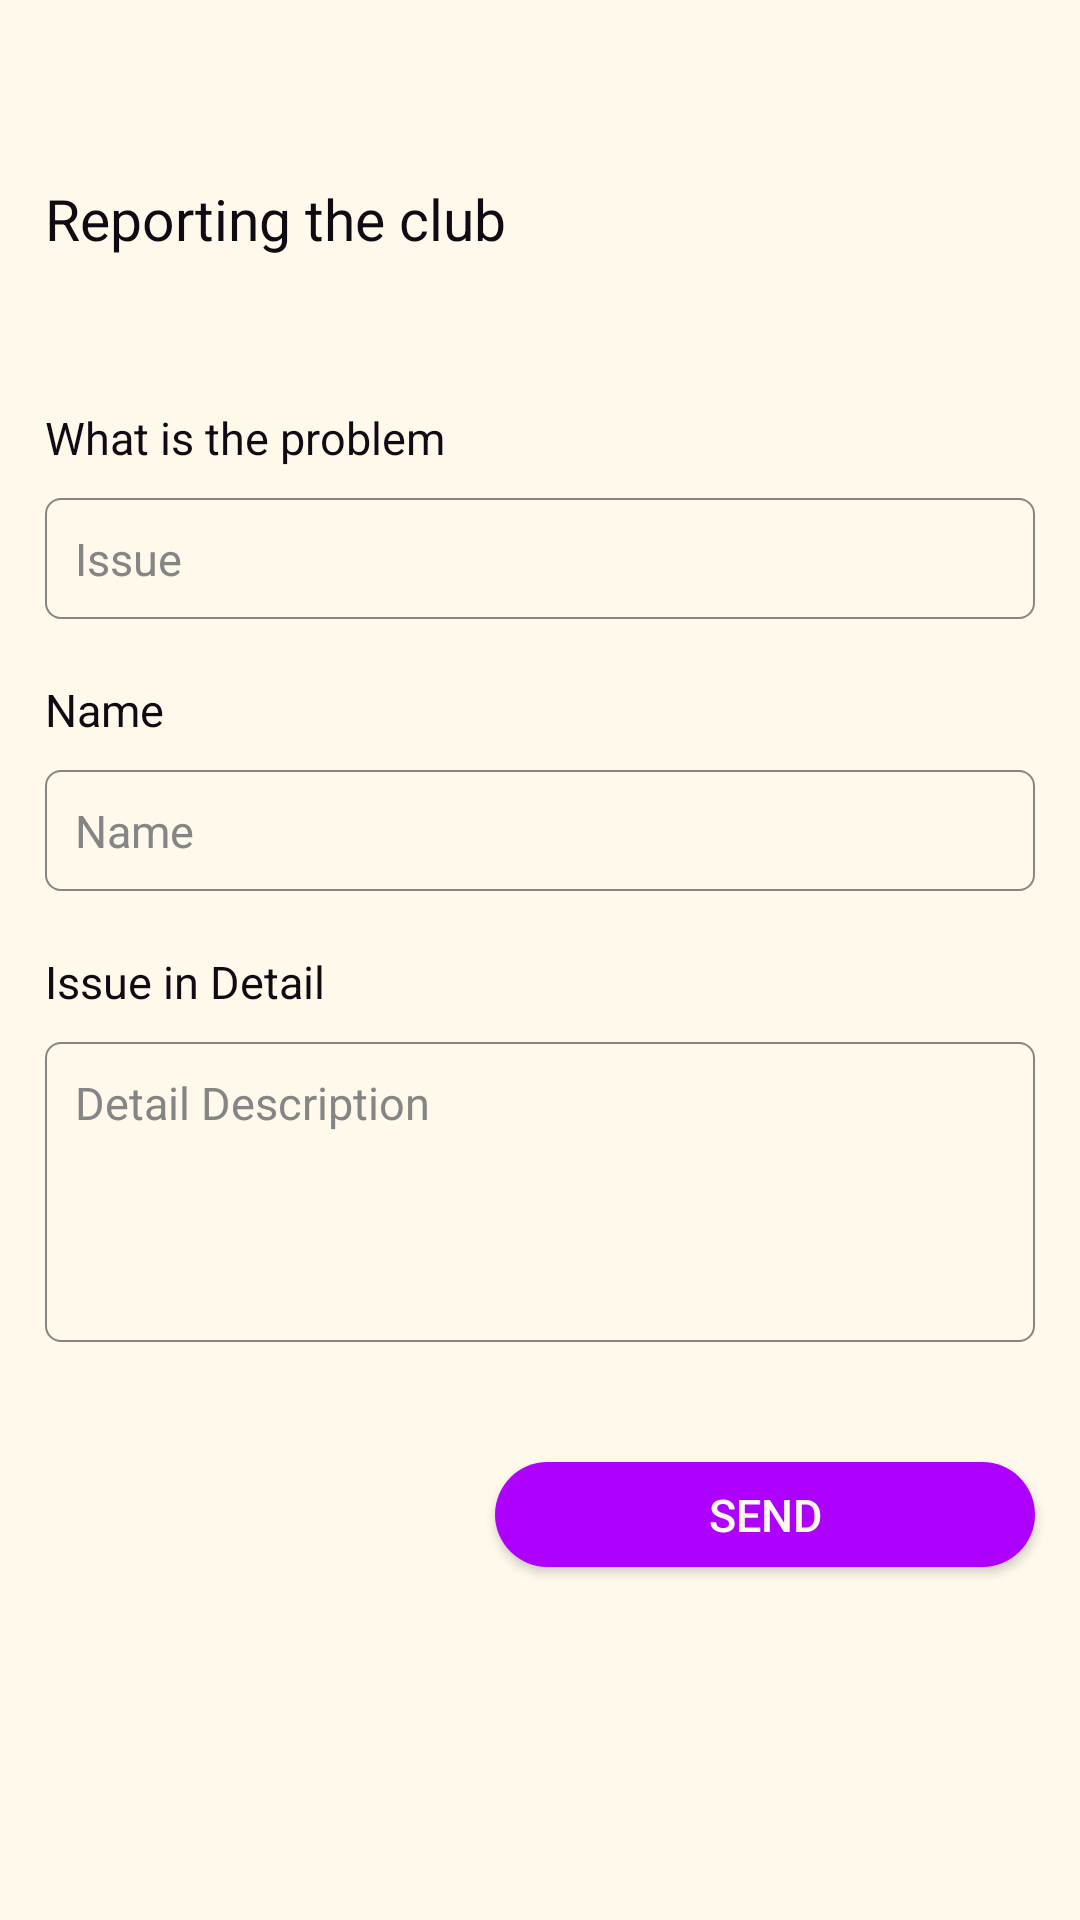

Layout XML and referenced resources for this Android screen:
<!-- AndroidManifest.xml: application theme AppTheme -->
<!-- res/layout/activity_report.xml -->
<?xml version="1.0" encoding="utf-8"?>
<LinearLayout xmlns:android="http://schemas.android.com/apk/res/android"
    xmlns:app="http://schemas.android.com/apk/res-auto"
    xmlns:tools="http://schemas.android.com/tools"
    android:layout_width="match_parent"
    android:layout_height="match_parent"
    android:orientation="vertical"
    android:background="@color/colorWhite"
    tools:context=".Pages.Report">

    <ImageButton
        android:id="@+id/back"
        android:layout_width="30dp"
        android:layout_height="30dp"
        android:onClick="backPressed"
        android:layout_margin="15dp"
        android:backgroundTint="@color/colorBlack"
        android:background="@drawable/ic_baseline_arrow_back_24"/>

    <TextView
        android:layout_width="wrap_content"
        android:layout_height="wrap_content"
        android:text="Reporting the club"
        android:textSize="19sp"
        android:id="@+id/title"
        android:textColor="@color/colorBlack"
        android:layout_marginLeft="15dp"
        />
    <TextView
        android:layout_width="wrap_content"
        android:layout_height="wrap_content"
        android:layout_marginTop="50dp"
        android:layout_marginLeft="15dp"
        android:textSize="15sp"
        android:textColor="@color/colorBlack"
        android:text="What is the problem"/>
    <EditText
        android:layout_width="match_parent"
        android:layout_height="wrap_content"
        android:textSize="15sp"
        android:id="@+id/issue"
        android:padding="10dp"
        android:text=""
        android:background="@drawable/edit_text"
        android:layout_marginLeft="15dp"
        android:layout_marginRight="15dp"
        android:layout_marginTop="10dp"
        android:layout_marginBottom="20dp"
        android:hint="Issue"
        android:textColorHint="@color/colorGrey"
        android:textColor="@color/colorBlack"/>

    <TextView
        android:layout_width="wrap_content"
        android:layout_height="wrap_content"
        android:layout_marginTop="0dp"
        android:layout_marginLeft="15dp"
        android:textSize="15sp"

        android:textColor="@color/colorBlack"
        android:text="Name"/>
    <EditText
        android:layout_width="match_parent"
        android:layout_height="wrap_content"
        android:textSize="15sp"
        android:textColorHint="@color/colorGrey"
        android:id="@+id/emailAddress"
        android:padding="10dp"
        android:text=""
        android:background="@drawable/edit_text"
        android:layout_marginLeft="15dp"
        android:layout_marginRight="15dp"
        android:layout_marginTop="10dp"
        android:layout_marginBottom="20dp"
        android:hint="Name"
        android:textColor="@color/colorBlack"/>

    <TextView
        android:layout_width="wrap_content"
        android:layout_height="wrap_content"
        android:layout_marginTop="0dp"
        android:layout_marginLeft="15dp"
        android:textSize="15sp"
        android:textColor="@color/colorBlack"
        android:text="Issue in Detail"/>
    <EditText
        android:layout_width="match_parent"
        android:layout_height="100dp"
        android:textSize="15sp"
        android:gravity="top"
        android:id="@+id/Description"
        android:padding="10dp"
        android:text=""
        android:background="@drawable/edit_text"
        android:layout_marginLeft="15dp"
        android:layout_marginRight="15dp"
        android:layout_marginTop="10dp"
        android:layout_marginBottom="20dp"
        android:textColorHint="@color/colorGrey"
        android:hint="Detail Description"
        android:textColor="@color/colorBlack"/>
    <Button
        android:layout_width="180dp"
        android:layout_height="35dp"
        android:text="Send"
        android:layout_gravity="right"
        android:layout_marginTop="20dp"
        android:layout_marginRight="15dp"
        android:textColor="@color/colorWhite"
        android:textSize="15sp"
        android:onClick="Send"
        android:background="@drawable/button"/>



</LinearLayout>
<!-- resources referenced by this layout -->
<resources>
  <color name="colorBlack">#100B12</color>
  <color name="colorGrey">#858585</color>
  <color name="colorWhite">#FFF9EC</color>
  <!-- drawable button (drawable) -->
  <?xml version="1.0" encoding="utf-8"?>
  <shape xmlns:android="http://schemas.android.com/apk/res/android">
      <solid
          android:color="@color/colorDarkBlue"
          />
      <corners
          android:radius="20dp"/>
  </shape>
  <!-- drawable edit_text (drawable) -->
  <?xml version="1.0" encoding="utf-8"?>
  <shape xmlns:android="http://schemas.android.com/apk/res/android">
      <solid
          android:color="@color/colorWhite"/>
      <corners
          android:radius="5dp"/>
      <stroke
          android:width="0.8dp"
          android:color="@color/colorGrey"/>
  
  </shape>
  <style name="AppTheme" parent="Theme.AppCompat.Light.NoActionBar">
          
          <item name="colorPrimary">@color/colorPrimary</item>
          <item name="colorPrimaryDark">@color/colorPrimaryDark</item>
          <item name="colorAccent">@color/colorAccent</item>
      </style>
  <color name="colorDarkBlue">#AD00FF</color>
  <color name="colorPrimary">#ffffff</color>
  <color name="colorPrimaryDark">#000000</color>
  <color name="colorAccent">#000000</color>
</resources>
